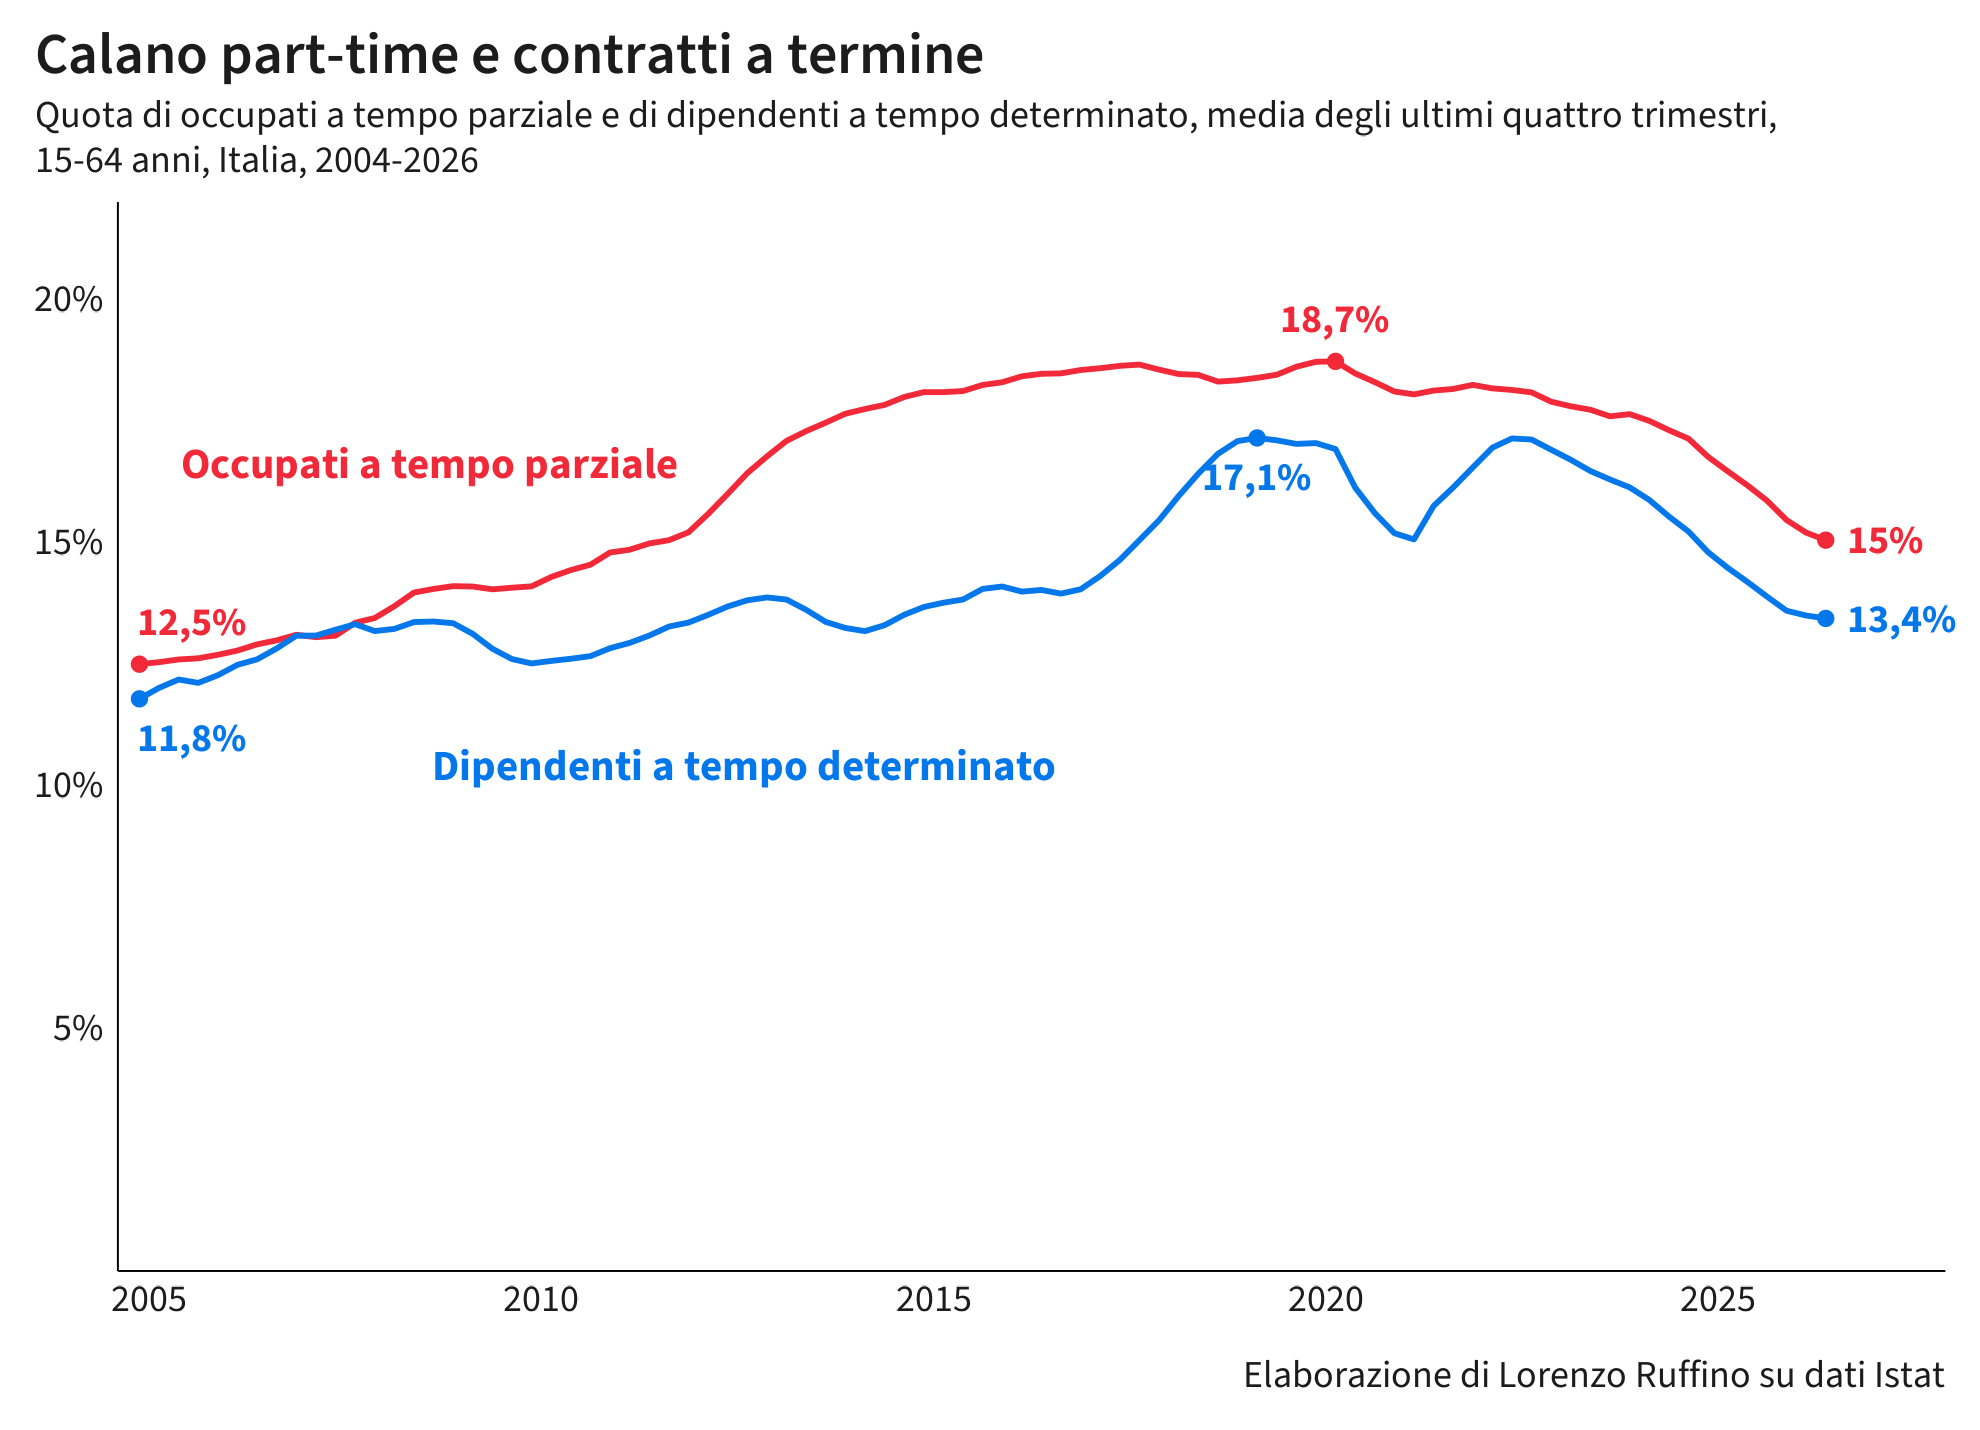

The table this chart was drawn from, first rows:
trimestre, occupati_mila, part_time_mila, dipendenti_mila, termine_mila, quota_part_time, quota_termine, quota_part_time_media_4_trimestri, quota_termine_media_4_trimestri
2004-Q1, 21718, 2770, 15842, 1713, 12.75, 10.81, NA, NA
2004-Q2, 22045, 2742, 16079, 1899, 12.44, 11.81, NA, NA
2004-Q3, 22153, 2682, 16096, 2011, 12.11, 12.5, NA, NA
2004-Q4, 22164, 2804, 16142, 1934, 12.65, 11.98, 12.49, 11.77
2005-Q1, 21919, 2832, 16159, 1893, 12.92, 11.72, 12.53, 12
2005-Q2, 22146, 2804, 16358, 2044, 12.66, 12.5, 12.59, 12.17
2005-Q3, 22020, 2687, 16389, 2003, 12.2, 12.22, 12.61, 12.1
2005-Q4, 22156, 2867, 16526, 2084, 12.94, 12.61, 12.68, 12.26
2006-Q1, 22193, 2946, 16416, 2064, 13.27, 12.57, 12.77, 12.47
2006-Q2, 22562, 2972, 16755, 2170, 13.17, 12.95, 12.9, 12.59
2006-Q3, 22388, 2805, 16715, 2192, 12.53, 13.11, 12.98, 12.81
2006-Q4, 22409, 3002, 16663, 2276, 13.4, 13.66, 13.09, 13.07
2007-Q1, 22189, 2901, 16484, 2074, 13.08, 12.58, 13.04, 13.08
2007-Q2, 22576, 3002, 16805, 2257, 13.3, 13.43, 13.07, 13.2
2007-Q3, 22682, 3083, 16955, 2301, 13.59, 13.57, 13.34, 13.31
2007-Q4, 22623, 3119, 17022, 2229, 13.79, 13.1, 13.44, 13.17
2008-Q1, 22480, 3158, 16777, 2140, 14.05, 12.76, 13.68, 13.21
2008-Q2, 22860, 3296, 17143, 2399, 14.42, 13.99, 13.96, 13.35
2008-Q3, 22806, 3169, 17286, 2353, 13.89, 13.61, 14.04, 13.37
2008-Q4, 22648, 3175, 17187, 2226, 14.02, 12.95, 14.09, 13.33
2009-Q1, 22264, 3120, 16782, 1994, 14.01, 11.88, 14.09, 13.11
2009-Q2, 22505, 3194, 16867, 2153, 14.19, 12.77, 14.03, 12.8
2009-Q3, 22327, 3131, 16875, 2154, 14.03, 12.77, 14.06, 12.59
2009-Q4, 22200, 3137, 16793, 2115, 14.13, 12.59, 14.09, 12.5
2010-Q1, 22030, 3256, 16533, 1999, 14.78, 12.09, 14.28, 12.56
2010-Q2, 22264, 3286, 16635, 2153, 14.76, 12.94, 14.42, 12.6
2010-Q3, 22101, 3197, 16607, 2156, 14.47, 12.98, 14.54, 12.65
2010-Q4, 22212, 3362, 16814, 2228, 15.14, 13.25, 14.79, 12.82
2011-Q1, 22157, 3326, 16583, 2077, 15.01, 12.53, 14.84, 12.93
2011-Q2, 22335, 3412, 16747, 2269, 15.28, 13.55, 14.97, 13.08
2011-Q3, 22196, 3270, 16826, 2309, 14.73, 13.72, 15.04, 13.26
2011-Q4, 22171, 3500, 16861, 2289, 15.78, 13.58, 15.2, 13.34
2012-Q1, 22030, 3640, 16556, 2179, 16.52, 13.16, 15.58, 13.5
2012-Q2, 22288, 3773, 16733, 2382, 16.93, 14.24, 15.99, 13.67
2012-Q3, 22190, 3648, 16741, 2383, 16.44, 14.23, 16.42, 13.8
2012-Q4, 22088, 3790, 16700, 2306, 17.16, 13.81, 16.76, 13.86
2013-Q1, 21695, 3863, 16269, 2113, 17.8, 12.99, 17.08, 13.82
2013-Q2, 21776, 3861, 16364, 2192, 17.73, 13.39, 17.28, 13.61
2013-Q3, 21754, 3729, 16404, 2172, 17.14, 13.24, 17.46, 13.36
2013-Q4, 21795, 3900, 16413, 2185, 17.89, 13.31, 17.64, 13.23
2014-Q1, 21590, 3928, 16191, 2061, 18.19, 12.73, 17.74, 13.17
2014-Q2, 21840, 3946, 16490, 2289, 18.07, 13.88, 17.82, 13.29
2014-Q3, 21917, 3899, 16617, 2343, 17.79, 14.1, 17.99, 13.5
2014-Q4, 21891, 4005, 16536, 2307, 18.29, 13.95, 18.09, 13.66
2015-Q1, 21680, 3944, 16275, 2129, 18.19, 13.08, 18.09, 13.75
2015-Q2, 21985, 3992, 16631, 2353, 18.16, 14.15, 18.11, 13.82
2015-Q3, 22147, 4051, 16826, 2519, 18.29, 14.97, 18.23, 14.04
2015-Q4, 22078, 4088, 16814, 2379, 18.52, 14.15, 18.29, 14.09
2016-Q1, 21908, 4093, 16637, 2107, 18.68, 12.66, 18.41, 13.98
2016-Q2, 22429, 4119, 17026, 2431, 18.36, 14.28, 18.46, 14.02
2016-Q3, 22365, 4099, 17142, 2515, 18.33, 14.67, 18.47, 13.94
2016-Q4, 22263, 4183, 17059, 2474, 18.79, 14.5, 18.54, 14.03
2017-Q1, 22181, 4177, 16940, 2330, 18.83, 13.76, 18.58, 14.3
2017-Q2, 22513, 4178, 17337, 2705, 18.56, 15.6, 18.63, 14.63
2017-Q3, 22589, 4163, 17499, 2853, 18.43, 16.3, 18.65, 15.04
2017-Q4, 22491, 4133, 17396, 2808, 18.37, 16.14, 18.55, 15.45
2018-Q1, 22020, 4067, 17249, 2718, 18.47, 15.75, 18.46, 15.95
2018-Q2, 22546, 4169, 17653, 3078, 18.49, 17.44, 18.44, 16.41
2018-Q3, 22457, 4014, 17559, 3149, 17.88, 17.93, 18.3, 16.82
2018-Q4, 22308, 4123, 17450, 3000, 18.48, 17.19, 18.33, 17.08
... 30 more rows
